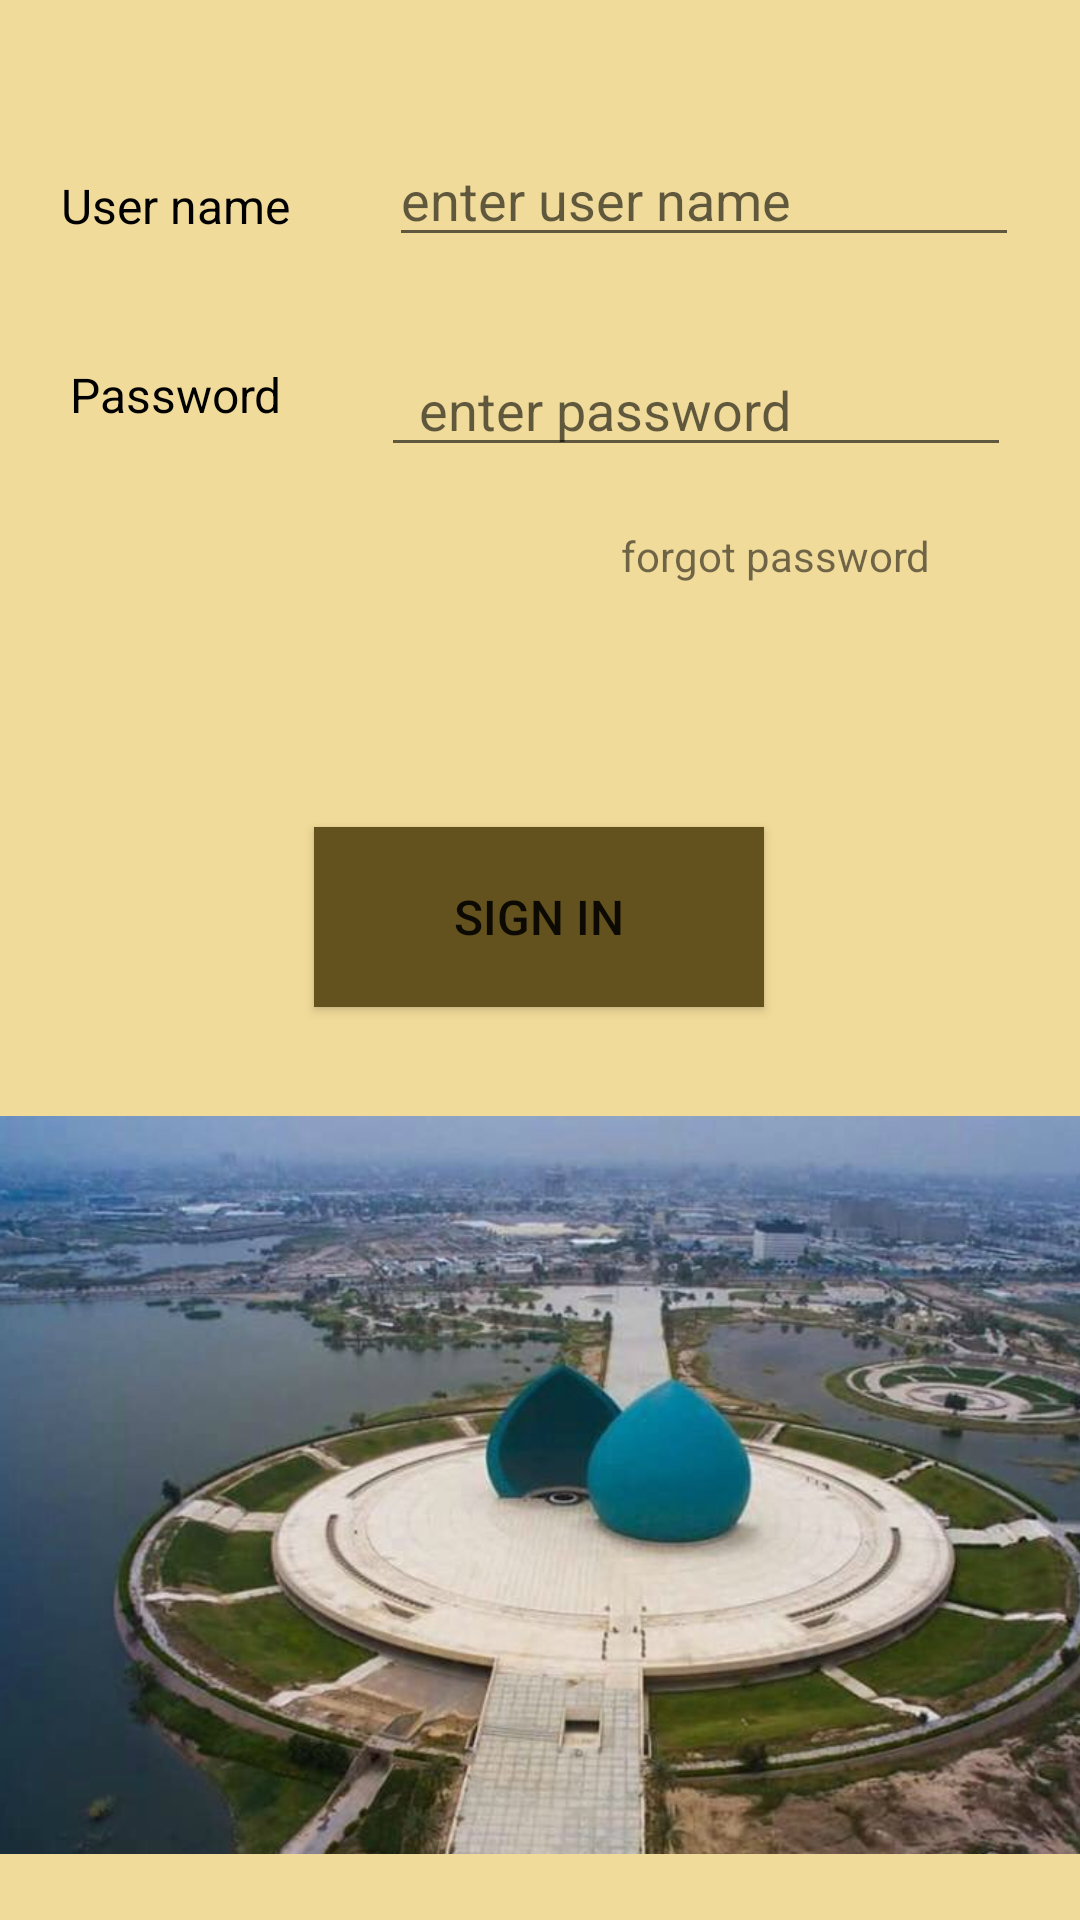

Here is an Android app screen rendered from its layout file. Give the layout XML and the strings, colors and styles it references.
<!-- AndroidManifest.xml: application theme Theme.Tour_guide_project -->
<!-- res/layout/activity_signin.xml -->
<?xml version="1.0" encoding="utf-8"?>
<androidx.constraintlayout.widget.ConstraintLayout xmlns:android="http://schemas.android.com/apk/res/android"
    xmlns:app="http://schemas.android.com/apk/res-auto"
    xmlns:tools="http://schemas.android.com/tools"
    android:layout_width="match_parent"
    android:layout_height="match_parent"
    android:background="#F1DB9A"
    tools:context=".signin">

    <TextView
        android:id="@+id/textView2"
        android:layout_width="wrap_content"
        android:layout_height="wrap_content"
        android:layout_marginStart="30dp"
        android:layout_marginTop="40dp"
        android:text="User name"
        android:textColor="#000000"
        android:textSize="16sp"
        app:layout_constraintBottom_toTopOf="@+id/textView3"
        app:layout_constraintEnd_toStartOf="@+id/editTextTextPersonName"
        app:layout_constraintStart_toStartOf="parent"
        app:layout_constraintTop_toTopOf="parent" />

    <TextView
        android:id="@+id/textView3"
        android:layout_width="wrap_content"
        android:layout_height="wrap_content"
        android:layout_marginStart="30dp"
        android:layout_marginTop="24dp"
        android:layout_marginBottom="480dp"
        android:text="Password"
        android:textColor="#000000"
        android:textSize="16sp"
        app:layout_constraintBottom_toBottomOf="parent"
        app:layout_constraintEnd_toStartOf="@+id/editTextTextPersonName2"
        app:layout_constraintStart_toStartOf="parent"
        app:layout_constraintTop_toBottomOf="@+id/textView2" />

    <EditText
        android:id="@+id/editTextTextPersonName"
        android:layout_width="wrap_content"
        android:layout_height="wrap_content"
        android:layout_marginStart="33dp"
        android:layout_marginTop="40dp"
        android:layout_marginEnd="30dp"
        android:ems="10"
        android:hint="enter user name"
        android:inputType="textPersonName"
        app:layout_constraintBottom_toTopOf="@+id/editTextTextPersonName2"
        app:layout_constraintEnd_toEndOf="parent"
        app:layout_constraintStart_toEndOf="@+id/textView2"
        app:layout_constraintTop_toTopOf="parent" />

    <EditText
        android:id="@+id/editTextTextPersonName2"
        android:layout_width="wrap_content"
        android:layout_height="wrap_content"
        android:layout_marginStart="33dp"
        android:layout_marginTop="24dp"
        android:layout_marginEnd="30dp"
        android:layout_marginBottom="480dp"
        android:ems="10"
        android:hint="  enter password"
        android:inputType="textPersonName"
        app:layout_constraintBottom_toBottomOf="parent"
        app:layout_constraintEnd_toEndOf="parent"
        app:layout_constraintStart_toEndOf="@+id/textView3"
        app:layout_constraintTop_toBottomOf="@+id/editTextTextPersonName" />



    <TextView
        android:id="@+id/textView4"
        android:layout_width="wrap_content"
        android:layout_height="wrap_content"
        android:layout_marginTop="20dp"
        android:layout_marginEnd="30dp"
        android:text="forgot password"
        app:layout_constraintEnd_toEndOf="parent"
        app:layout_constraintHorizontal_bias="0.913"
        app:layout_constraintStart_toStartOf="parent"
        app:layout_constraintTop_toBottomOf="@+id/editTextTextPersonName2"
        tools:ignore="MissingConstraints" />

    <Button
        android:id="@+id/signin"
        android:layout_width="150dp"
        android:layout_height="60dp"
        android:layout_marginTop="60dp"
        android:background="#63521D"
        android:backgroundTint="#63521D"
        android:text="Sign in"
        android:textSize="16sp"
        app:layout_constraintBottom_toBottomOf="parent"
        app:layout_constraintEnd_toEndOf="parent"
        app:layout_constraintHorizontal_bias="0.498"
        app:layout_constraintStart_toStartOf="parent"
        app:layout_constraintTop_toTopOf="parent"
        app:layout_constraintVertical_bias="0.415"
        tools:ignore="DuplicateIds" />

    <ImageView
        android:id="@+id/imageView3"
        android:layout_width="408dp"
        android:layout_height="334dp"
        android:layout_marginTop="400dp"
        android:layout_marginBottom="50dp"
        app:layout_constraintBottom_toBottomOf="parent"
        app:layout_constraintTop_toTopOf="parent"
        app:srcCompat="@drawable/baghdad"
        tools:ignore="MissingConstraints"
        tools:layout_editor_absoluteX="1dp" />
</androidx.constraintlayout.widget.ConstraintLayout>
<!-- resources referenced by this layout -->
<resources>
  <!-- drawable baghdad: png bitmap (drawable, 587955 bytes) -->
  <style name="Theme.Tour_guide_project" parent="Theme.MaterialComponents.DayNight.DarkActionBar">
          
          <item name="colorPrimary">@color/purple_500</item>
          <item name="colorPrimaryVariant">@color/purple_700</item>
          <item name="colorOnPrimary">@color/white</item>
          
          <item name="colorSecondary">@color/teal_200</item>
          <item name="colorSecondaryVariant">@color/teal_700</item>
          <item name="colorOnSecondary">@color/black</item>
          
          <item name="android:statusBarColor" tools:targetApi="l">?attr/colorPrimaryVariant</item>
          
      </style>
  <!-- not gathered from this repository: default colours our renderer supplied (Android Studio template values) -->
  <color name="purple_500">#FF6200EE</color>
  <color name="purple_700">#FF3700B3</color>
  <color name="teal_200">#FF03DAC5</color>
  <color name="teal_700">#FF018786</color>
  <color name="black">#FF000000</color>
  <color name="white">#FFFFFFFF</color>
</resources>
